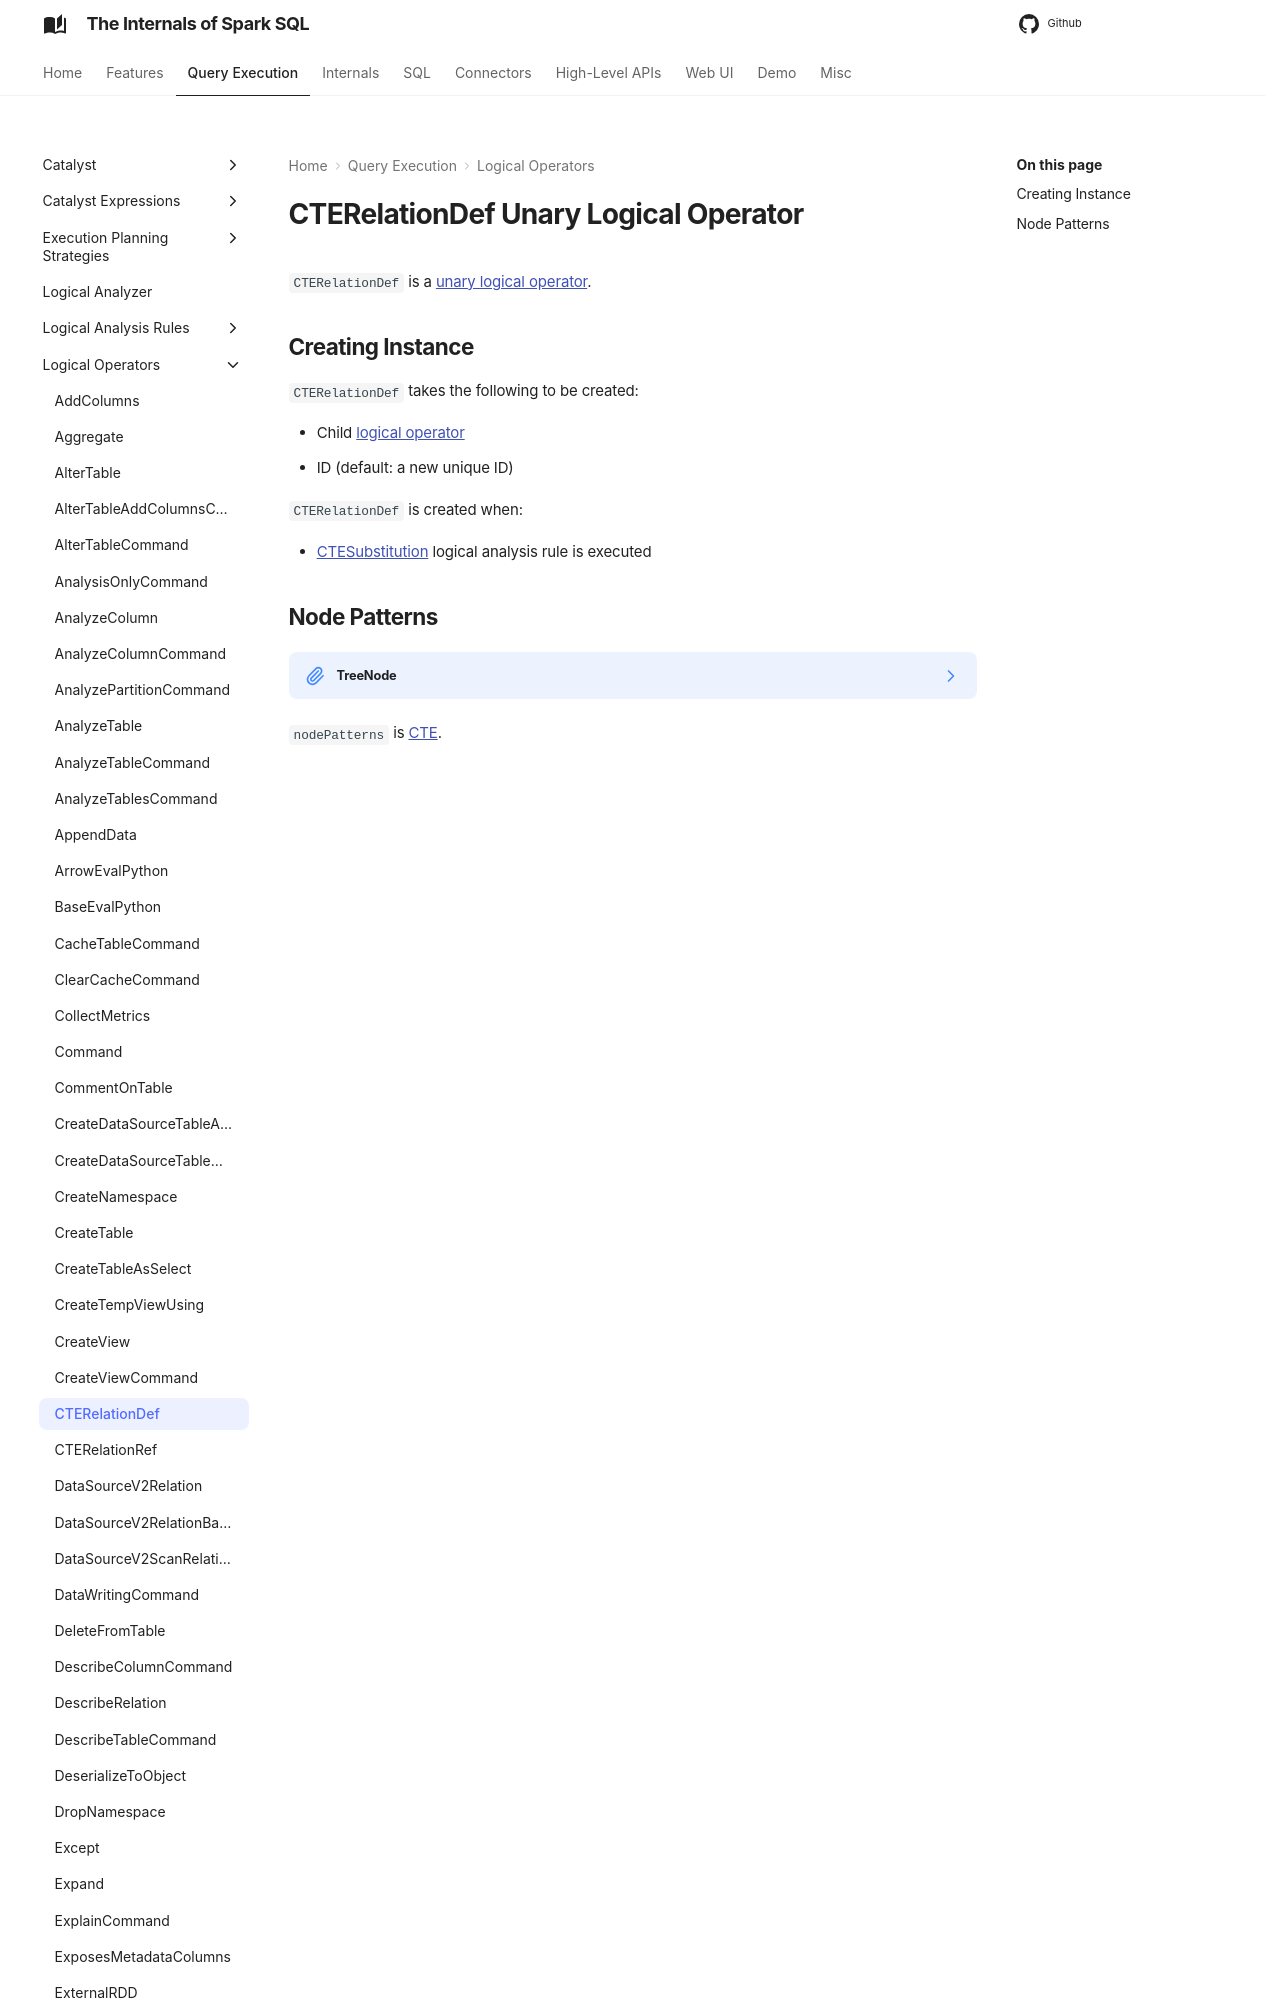

repository: japila-books/spark-sql-internals · page: logical-operators/CTERelationDef/index.html · generator: mkdocs

---
title: CTERelationDef
---

# CTERelationDef Unary Logical Operator

`CTERelationDef` is a [unary logical operator](LogicalPlan.md#UnaryNode).

## Creating Instance

`CTERelationDef` takes the following to be created:
